3-way image classification set "image-classification-computer-vision" from GitHub (luismiguuel/image-classification-computer-vision); label vocabulary: asphalt, belgian blocks, off-road.

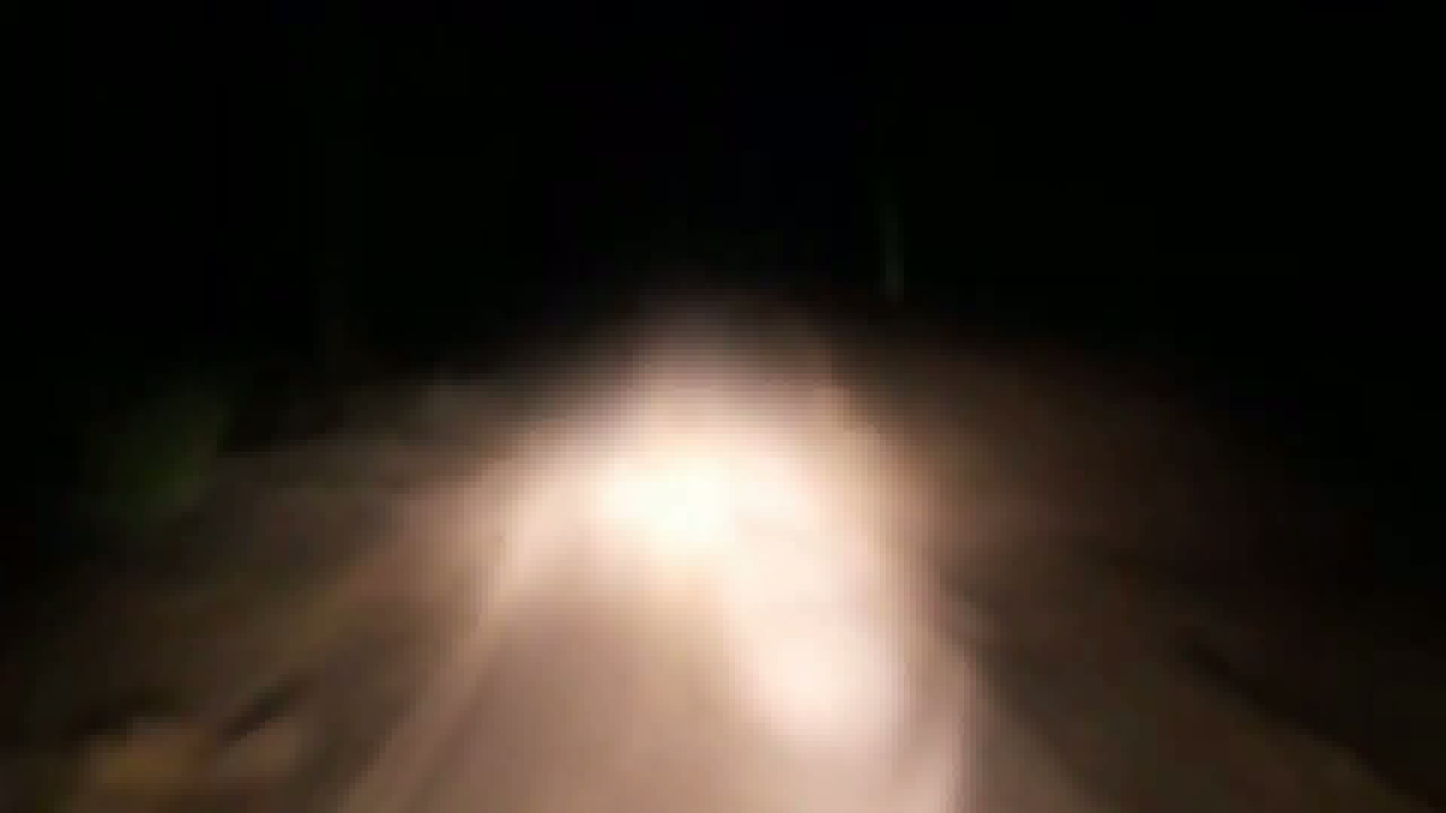
Label: off-road

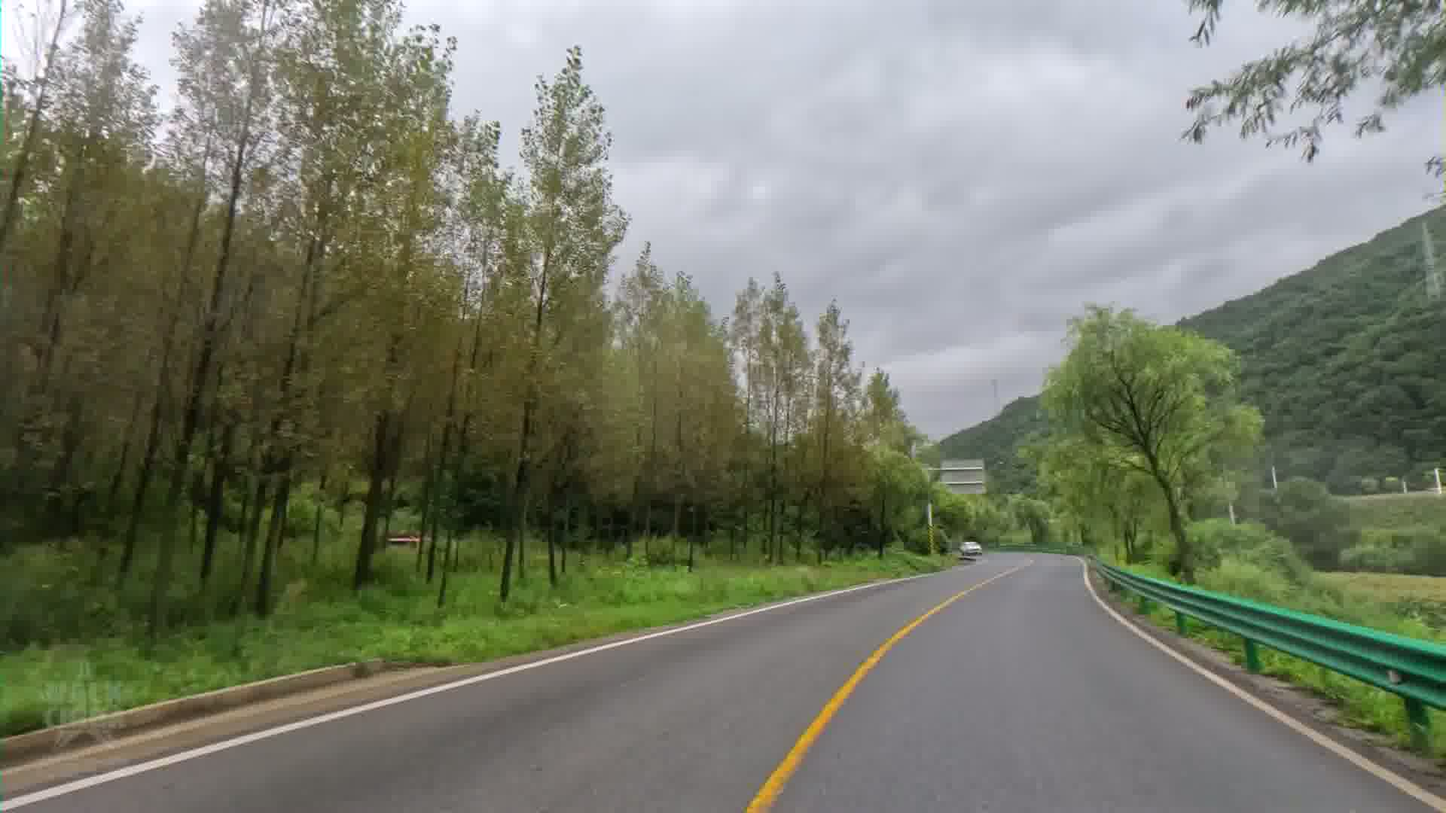
Label: asphalt

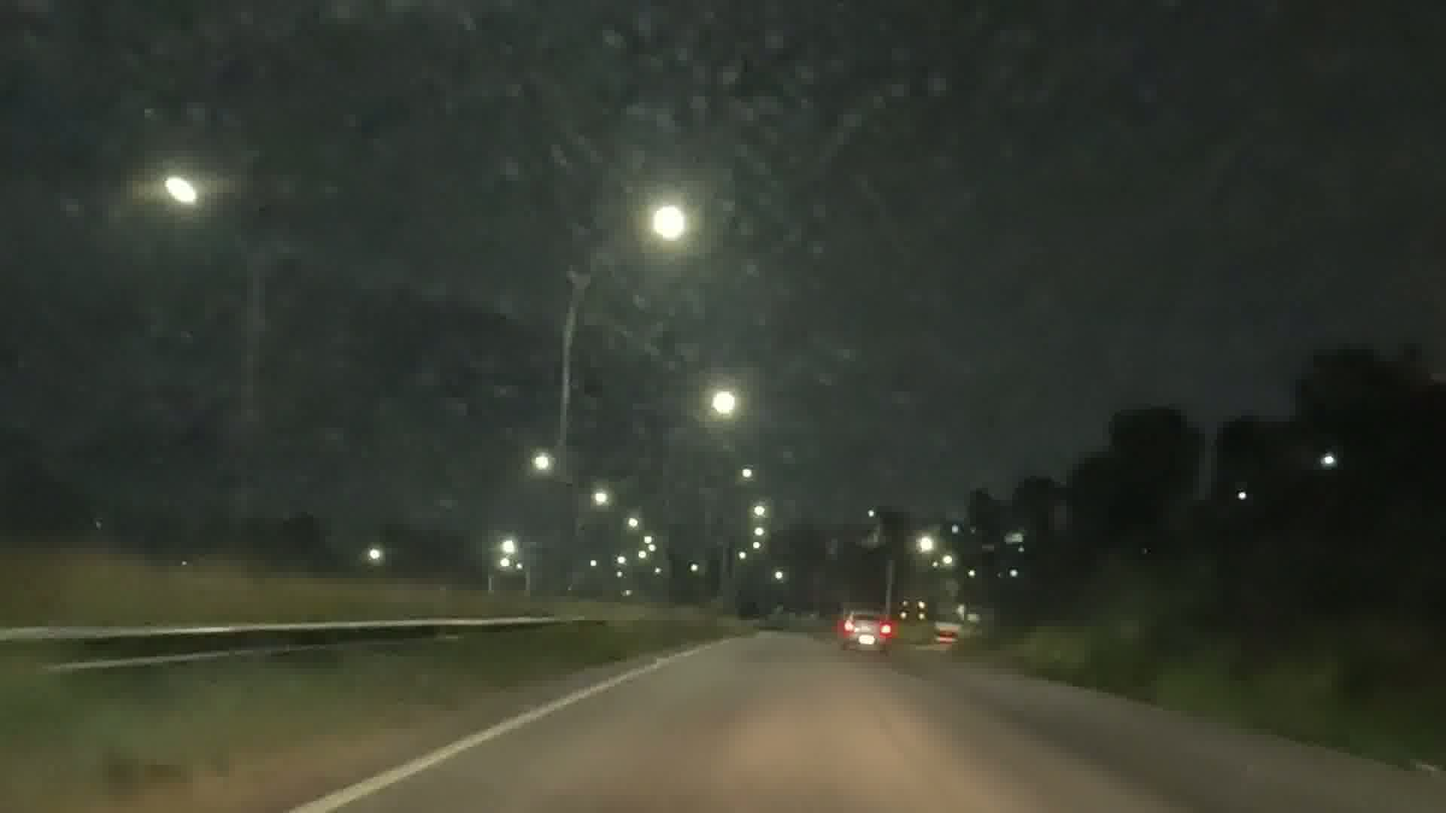
Label: asphalt

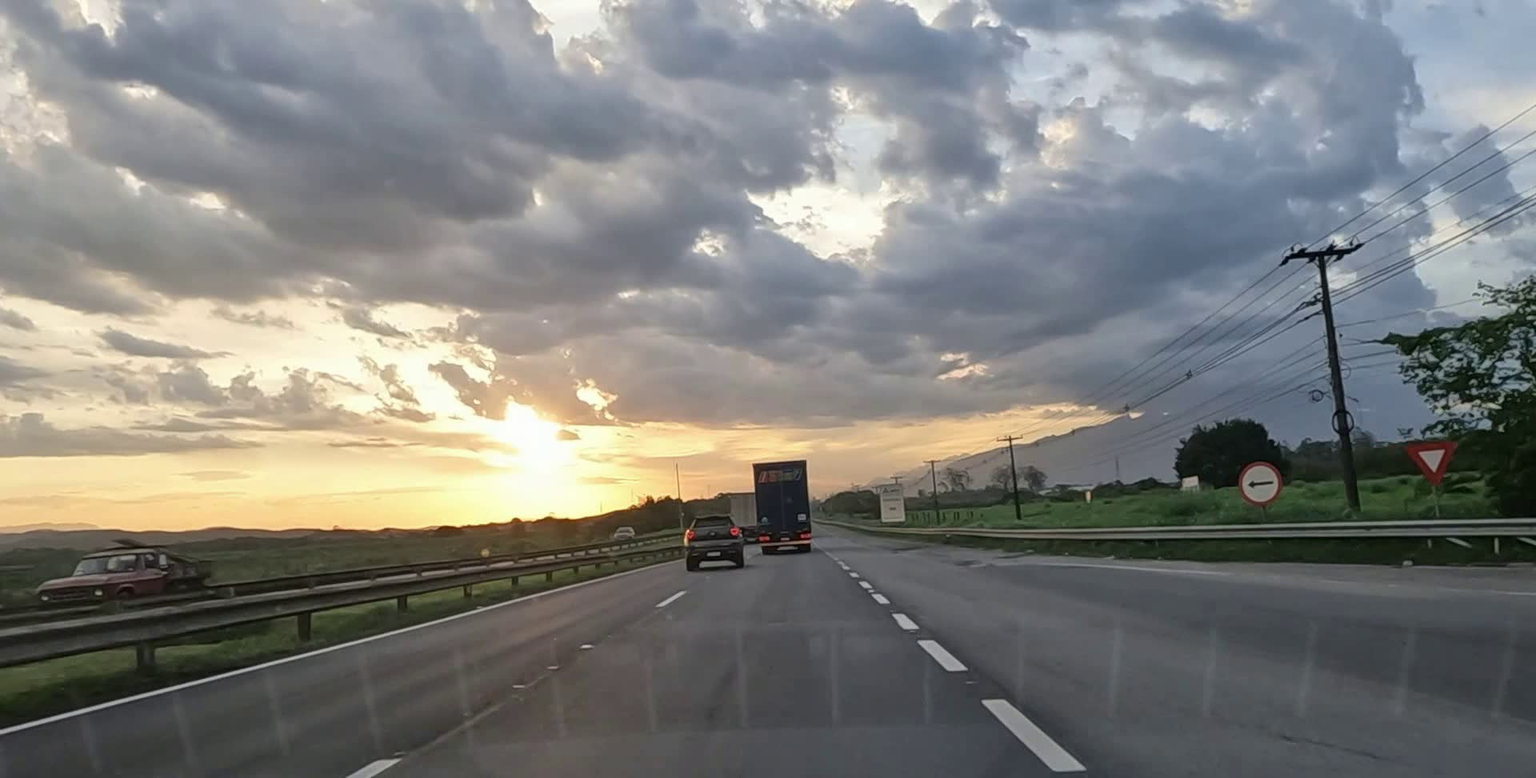
Label: asphalt

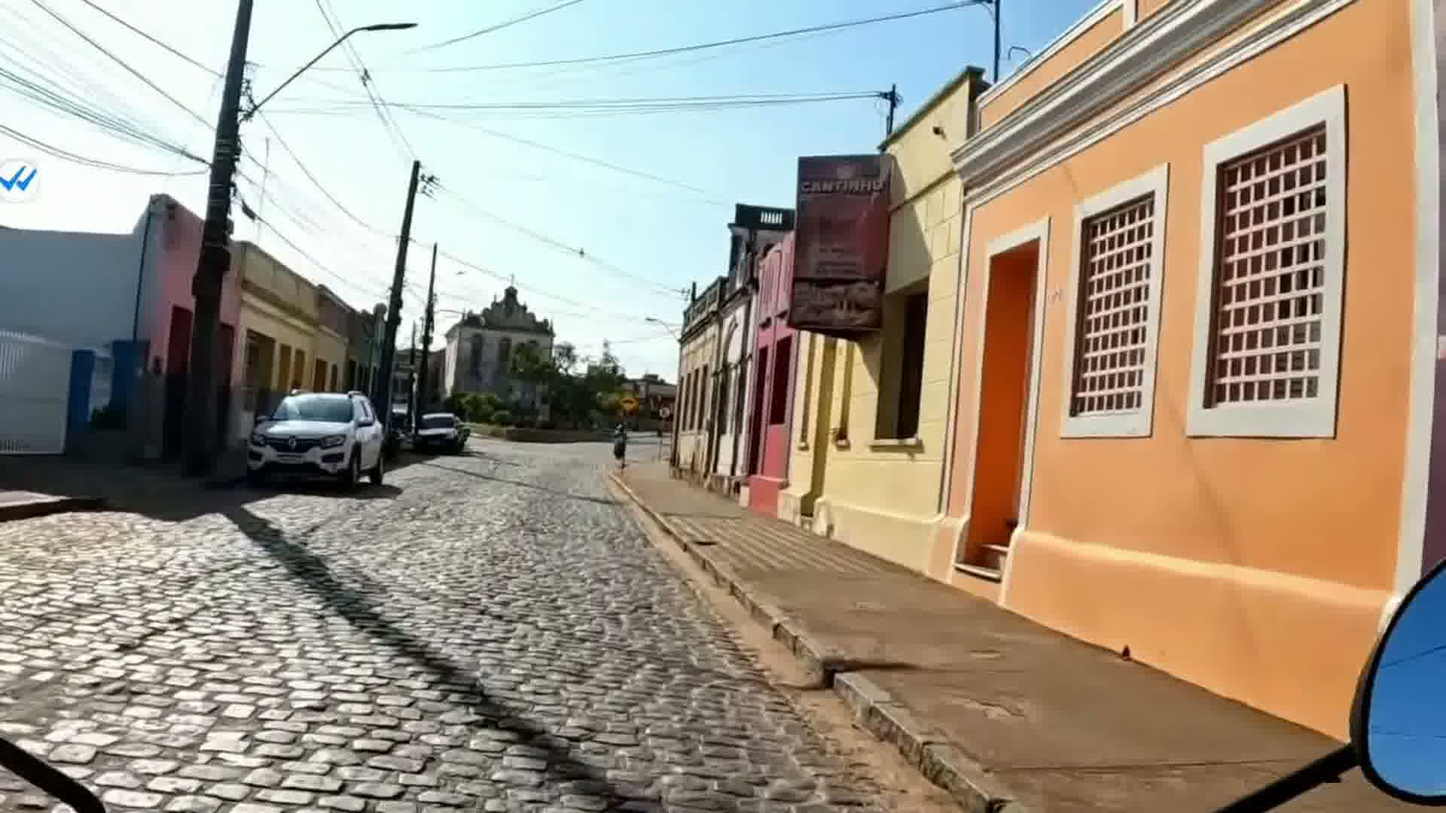
Label: belgian blocks

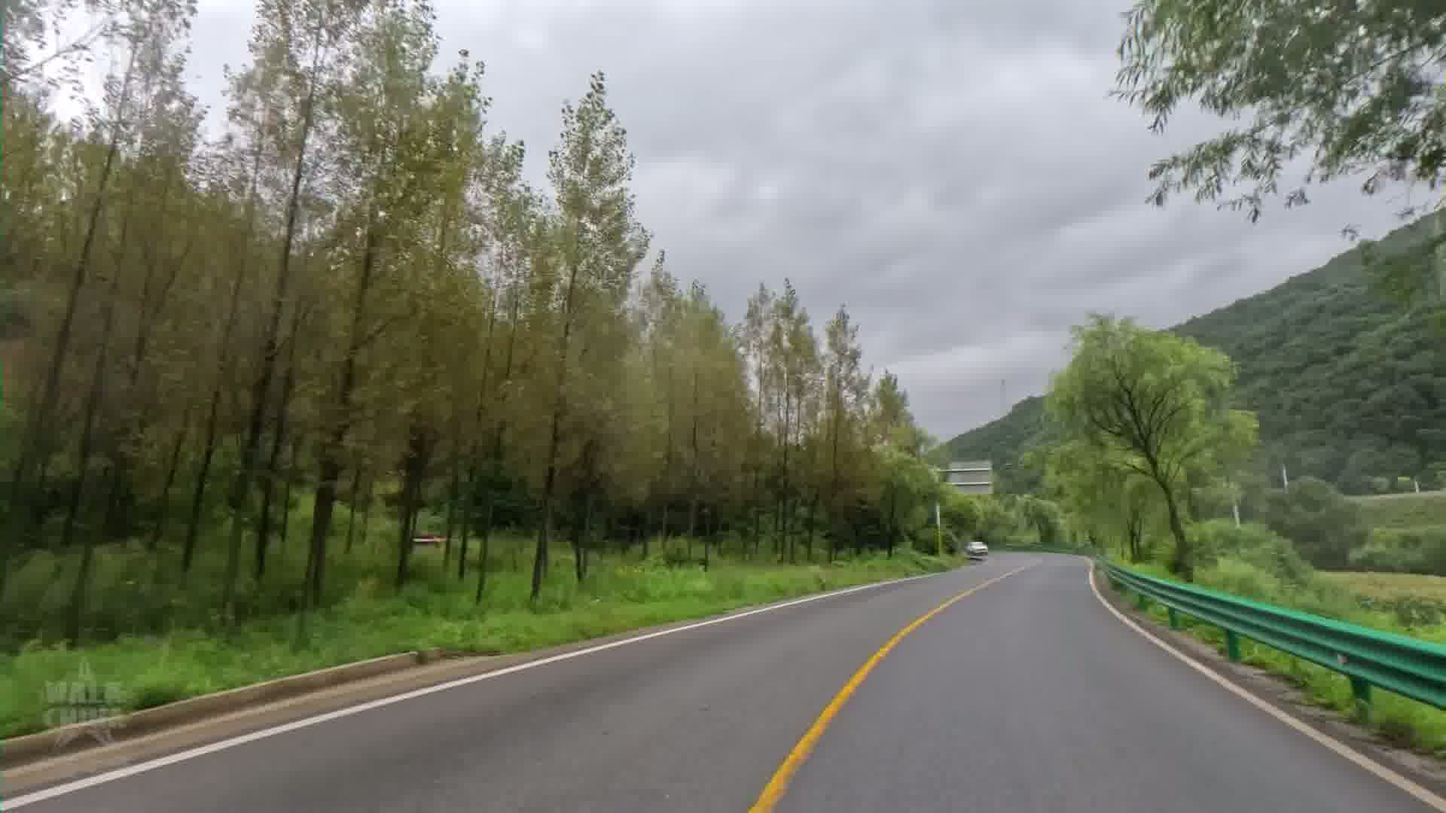
Label: asphalt
